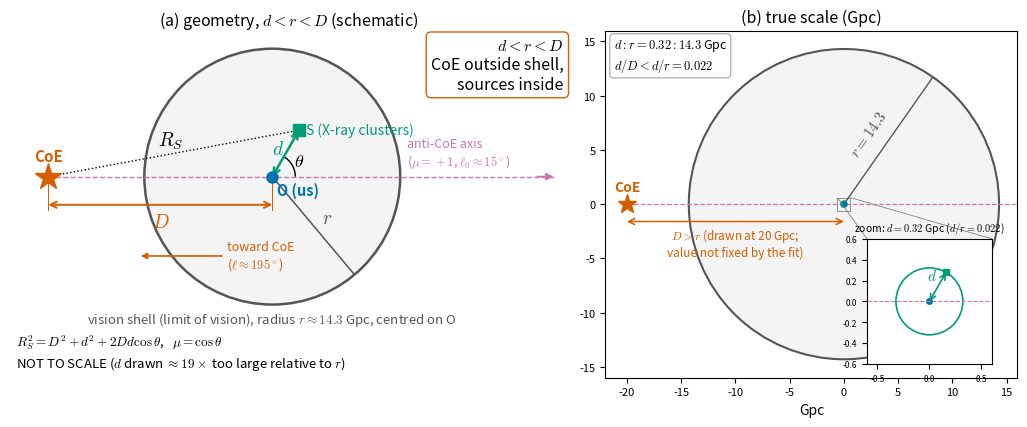

The matplotlib source for this figure:
"""Geometry for d < r < D: CoE beyond the vision shell, sources inside at depth d.
(a) schematic (not to scale); (b) true scale in Gpc with a zoom inset for d."""
import numpy as np, matplotlib as mpl
mpl.use("Agg")
import matplotlib.pyplot as plt
from matplotlib.patches import Circle, Arc, FancyArrowPatch
from mpl_toolkits.axes_grid1.inset_locator import inset_axes, mark_inset

mpl.rcParams.update({"font.size": 10, "mathtext.fontset": "cm", "savefig.dpi": 220})
C_COE, C_OBS, C_SRC, C_SH, C_AX = "#D55E00", "#0072B2", "#009E73", "#555555", "#CC79A7"
d_true = 2.99792458e5 * 0.075 / 70.0 / 1e3   # 0.321 Gpc
r_true = 14.3                                 # Gpc
D_ill = 20.0                                  # Gpc, illustrative only (D > r; not fixed by the fit)

def darrow(ax, p, q, color, lw=1.4, style="<->"):
    ax.add_patch(FancyArrowPatch(p, q, arrowstyle=style, mutation_scale=11, color=color, lw=lw,
                                 shrinkA=0, shrinkB=0, zorder=4))

fig = plt.figure(figsize=(13.0, 6.0))
gs = fig.add_gridspec(1, 2, width_ratios=[1.35, 1.0], wspace=0.08)

# ---------------- (a) schematic
ax = fig.add_subplot(gs[0])
r, D, d, th = 1.0, 1.75, 0.42, np.radians(60)
O, coe = np.array([0.0, 0.0]), np.array([-D, 0.0])
S = d * np.array([np.cos(th), np.sin(th)])
RS = np.linalg.norm(S - coe)
ax.add_patch(Circle(O, r, fill=True, fc="#f4f4f4", ec=C_SH, lw=1.8, zorder=0))
ax.text(0.0, -1.04, r"vision shell (limit of vision), radius $r\approx14.3$ Gpc, centred on O",
        color=C_SH, ha="center", va="top", fontsize=9.5)
# r
ang = np.radians(-50)
ax.plot([0, r * np.cos(ang)], [0, r * np.sin(ang)], color=C_SH, lw=1.1)
ax.text(0.5 * np.cos(ang) + 0.07, 0.5 * np.sin(ang) + 0.02, r"$r$", color=C_SH, fontsize=14)
# anti-CoE axis
ax.plot([-D, 2.2], [0, 0], color=C_AX, lw=1.0, ls="--", zorder=1)
ax.annotate("", xy=(2.22, 0), xytext=(2.05, 0), arrowprops=dict(arrowstyle="-|>", color=C_AX, lw=1.3))
ax.text(1.05, 0.05, "anti-CoE axis\n" r"($\mu=+1$, $\ell_0\approx15^\circ$)", color=C_AX, ha="left",
        va="bottom", fontsize=9)
# CoE direction
ax.annotate("toward CoE\n" r"($\ell\approx195^\circ$)", xy=(-1.05, -0.62), xytext=(-0.35, -0.62),
            color=C_COE, fontsize=9, ha="left", va="center",
            arrowprops=dict(arrowstyle="-|>", color=C_COE, lw=1.2))
# D
yD = -0.22
darrow(ax, (coe[0], yD), (0, yD), C_COE)
for xx in (coe[0], 0.0):
    ax.plot([xx, xx], [yD - 0.04, -0.03], color=C_COE, lw=0.7)
ax.text(-D / 2, yD - 0.05, r"$D$", color=C_COE, fontsize=14, ha="center", va="top")
# d
darrow(ax, O, S, C_SRC, lw=1.8)
nperp = np.array([-np.sin(th), np.cos(th)])
ax.text(*(S / 2 + 0.07 * nperp), r"$d$", color=C_SRC, fontsize=14, ha="center", va="center")
# R_S
ax.plot([coe[0], S[0]], [coe[1], S[1]], color="k", lw=1.0, ls=":", zorder=2)
mid = (coe + S) / 2
ax.text(mid[0] - 0.02, mid[1] + 0.06, r"$R_S$", fontsize=14, ha="center")
# theta
ax.add_patch(Arc(O, 0.36, 0.36, theta1=0, theta2=np.degrees(th), color="k", lw=1.0))
ax.text(0.24 * np.cos(th / 2), 0.24 * np.sin(th / 2), r"$\theta$", fontsize=13, ha="center", va="center")
# points
ax.plot(*coe, marker="*", ms=20, color=C_COE, zorder=5)
ax.text(coe[0], 0.1, "CoE", color=C_COE, ha="center", va="bottom", fontsize=11, weight="bold")
ax.plot(*O, marker="o", ms=8, color=C_OBS, zorder=5)
ax.text(0.04, -0.04, "O (us)", color=C_OBS, ha="left", va="top", fontsize=10.5, weight="bold")
ax.plot(*S, marker="s", ms=8, color=C_SRC, zorder=5)
ax.text(S[0] + 0.05, S[1], "S (X-ray clusters)", color=C_SRC, fontsize=10, ha="left", va="center")
ax.text(0.995, 0.99, r"$d<r<D$" "\n" "CoE outside shell,\nsources inside",
        transform=ax.transAxes, fontsize=11.5, va="top", ha="right",
        bbox=dict(boxstyle="round", fc="white", ec=C_COE))
ax.text(0.01, 0.01, r"$R_S^2=D^2+d^2+2Dd\cos\theta$,   $\mu=\cos\theta$" "\n"
        r"NOT TO SCALE ($d$ drawn $\approx19\times$ too large relative to $r$)",
        transform=ax.transAxes, fontsize=9.5, va="bottom", ha="left")
ax.set_xlim(-2.05, 2.3); ax.set_ylim(-1.55, 1.12); ax.set_aspect("equal"); ax.axis("off")
ax.set_title(r"(a) geometry, $d<r<D$ (schematic)", fontsize=11.5)

# ---------------- (b) true scale
bx = fig.add_subplot(gs[1])
bx.add_patch(Circle((0, 0), r_true, fill=True, fc="#f4f4f4", ec=C_SH, lw=1.5, zorder=0))
bx.plot([-D_ill, 16], [0, 0], color=C_AX, lw=0.9, ls="--", zorder=1)
bx.plot(-D_ill, 0, "*", color=C_COE, ms=14, zorder=5)
bx.text(-D_ill, 0.9, "CoE", color=C_COE, ha="center", va="bottom", fontsize=10, weight="bold")
bx.plot(0, 0, "o", color=C_OBS, ms=3, zorder=5)
bx.add_patch(Circle((0, 0), d_true, fill=True, fc=C_SRC, ec=C_SRC, lw=0.5, zorder=4))
darrow(bx, (-D_ill, -1.6), (0, -1.6), C_COE, lw=1.1)
bx.text(-D_ill / 2, -2.0, r"$D>r$ (drawn at 20 Gpc;" "\n" "value not fixed by the fit)", color=C_COE,
        fontsize=8.5, ha="center", va="top")
ang = np.radians(55)
bx.plot([0, r_true * np.cos(ang)], [0, r_true * np.sin(ang)], color=C_SH, lw=1.0)
bx.text(0.5 * r_true * np.cos(ang) - 1.8, 0.5 * r_true * np.sin(ang) + 0.6, r"$r=14.3$",
        color=C_SH, fontsize=11, rotation=55, ha="center", va="center")
bx.set_xlim(-22, 16); bx.set_ylim(-16, 16); bx.set_aspect("equal")
bx.set_xlabel("Gpc"); bx.tick_params(labelsize=8)
bx.set_title("(b) true scale (Gpc)", fontsize=11.5)
ins = inset_axes(bx, width="36%", height="36%", loc="lower right", borderpad=1.0)
ins.add_patch(Circle((0, 0), d_true, fill=False, ec=C_SRC, lw=1.2, ls="-"))
ins.plot(0, 0, "o", color=C_OBS, ms=4)
Sx = d_true * np.array([np.cos(th), np.sin(th)])
ins.annotate("", xy=Sx, xytext=(0, 0), arrowprops=dict(arrowstyle="<->", color=C_SRC, lw=1.2, shrinkA=0, shrinkB=0))
ins.plot(*Sx, "s", color=C_SRC, ms=4)
ins.text(-0.02, 0.2, r"$d$", color=C_SRC, fontsize=11)
ins.plot([-0.6, 0.6], [0, 0], color=C_AX, lw=0.8, ls="--")
ins.set_xlim(-0.6, 0.6); ins.set_ylim(-0.6, 0.6); ins.set_aspect("equal")
ins.tick_params(labelsize=6)
ins.set_title(r"zoom: $d=0.32$ Gpc ($d/r=0.022$)", fontsize=7.5)
mark_inset(bx, ins, loc1=2, loc2=1, fc="none", ec="0.5", lw=0.6)
bx.text(0.02, 0.98, r"$d:r=0.32:14.3$ Gpc" "\n" r"$d/D<d/r=0.022$", transform=bx.transAxes, fontsize=9,
        va="top", ha="left", bbox=dict(boxstyle="round", fc="white", ec="0.7"))

fig.savefig("geometry_D_r_d.png", bbox_inches="tight")
fig.savefig("geometry_D_r_d.pdf", bbox_inches="tight")
print(f"d={d_true:.4f} Gpc, d/r={d_true/r_true:.4f}")
